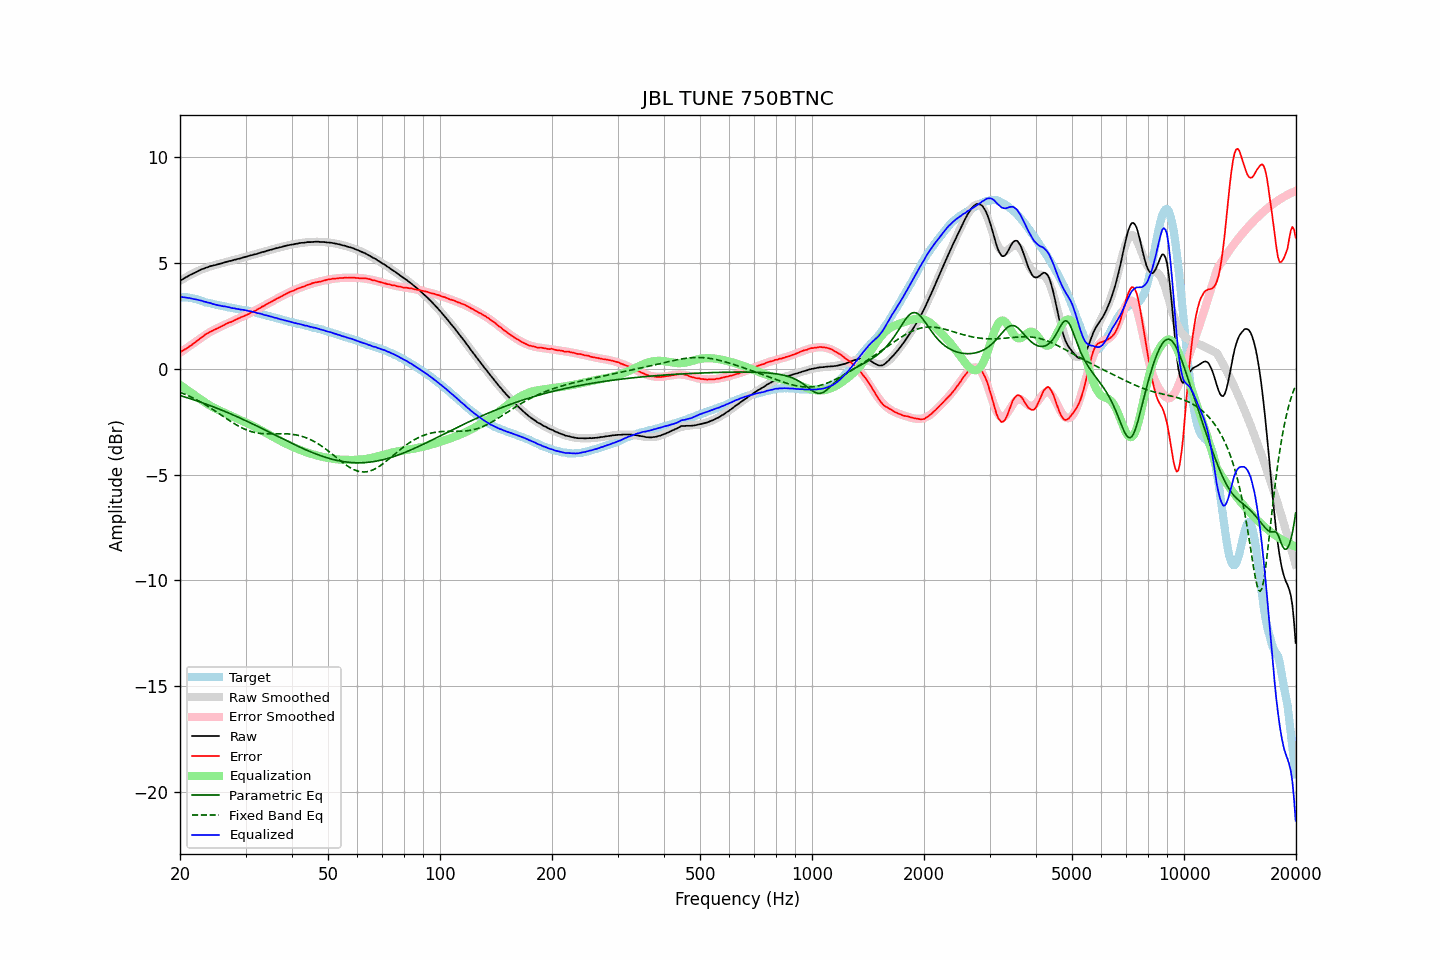

The table this chart was drawn from, first rows:
frequency, raw, error, smoothed, error_smoothed, equalization, parametric_eq, fixed_band_eq, equalized_raw, equalized_smoothed, target
20.00, 4.16, 0.78, 4.16, 0.75, -0.75, -1.26, -1.11, 3.40, 3.40, 3.38
20.20, 4.21, 0.83, 4.20, 0.81, -0.81, -1.29, -1.14, 3.40, 3.39, 3.38
20.40, 4.25, 0.87, 4.25, 0.87, -0.87, -1.31, -1.17, 3.38, 3.39, 3.38
20.61, 4.30, 0.92, 4.30, 0.92, -0.92, -1.33, -1.20, 3.38, 3.38, 3.38
20.81, 4.34, 0.96, 4.34, 0.97, -0.97, -1.36, -1.23, 3.36, 3.37, 3.38
21.02, 4.38, 1.00, 4.38, 1.03, -1.03, -1.38, -1.27, 3.35, 3.36, 3.38
21.23, 4.43, 1.07, 4.43, 1.08, -1.08, -1.40, -1.30, 3.35, 3.34, 3.36
21.44, 4.46, 1.11, 4.47, 1.14, -1.14, -1.43, -1.34, 3.32, 3.33, 3.35
21.66, 4.50, 1.17, 4.50, 1.19, -1.19, -1.45, -1.38, 3.31, 3.32, 3.33
21.87, 4.54, 1.23, 4.54, 1.24, -1.24, -1.48, -1.41, 3.30, 3.30, 3.31
22.09, 4.58, 1.28, 4.58, 1.29, -1.29, -1.50, -1.45, 3.29, 3.29, 3.30
22.31, 4.61, 1.34, 4.61, 1.35, -1.35, -1.53, -1.49, 3.26, 3.27, 3.27
22.54, 4.65, 1.40, 4.65, 1.40, -1.40, -1.55, -1.54, 3.25, 3.25, 3.25
22.76, 4.69, 1.46, 4.68, 1.46, -1.46, -1.58, -1.58, 3.23, 3.22, 3.23
22.99, 4.72, 1.52, 4.71, 1.51, -1.51, -1.61, -1.62, 3.21, 3.20, 3.20
23.22, 4.74, 1.57, 4.74, 1.56, -1.56, -1.63, -1.67, 3.17, 3.18, 3.17
23.45, 4.78, 1.64, 4.77, 1.61, -1.61, -1.66, -1.71, 3.16, 3.16, 3.14
23.69, 4.80, 1.67, 4.80, 1.66, -1.66, -1.69, -1.76, 3.14, 3.14, 3.13
23.92, 4.83, 1.72, 4.82, 1.71, -1.71, -1.72, -1.80, 3.12, 3.11, 3.11
24.16, 4.86, 1.76, 4.85, 1.75, -1.75, -1.75, -1.85, 3.11, 3.10, 3.10
24.40, 4.87, 1.79, 4.87, 1.79, -1.79, -1.77, -1.90, 3.08, 3.08, 3.08
24.65, 4.89, 1.83, 4.89, 1.84, -1.84, -1.80, -1.95, 3.05, 3.06, 3.06
24.89, 4.91, 1.87, 4.91, 1.87, -1.87, -1.83, -2.00, 3.03, 3.04, 3.04
25.14, 4.93, 1.90, 4.93, 1.91, -1.91, -1.86, -2.05, 3.02, 3.02, 3.03
25.39, 4.95, 1.94, 4.95, 1.95, -1.95, -1.89, -2.10, 3.00, 3.01, 3.01
25.65, 4.97, 1.97, 4.97, 1.98, -1.98, -1.92, -2.15, 2.99, 2.99, 3.00
25.91, 4.99, 2.02, 4.99, 2.02, -2.02, -1.95, -2.20, 2.97, 2.98, 2.97
26.16, 5.01, 2.05, 5.01, 2.05, -2.05, -1.99, -2.26, 2.96, 2.96, 2.96
26.43, 5.04, 2.09, 5.03, 2.09, -2.09, -2.02, -2.31, 2.95, 2.94, 2.95
26.69, 5.06, 2.14, 5.05, 2.12, -2.12, -2.05, -2.36, 2.93, 2.93, 2.92
26.96, 5.08, 2.17, 5.07, 2.16, -2.16, -2.08, -2.41, 2.92, 2.91, 2.91
27.23, 5.10, 2.20, 5.09, 2.20, -2.20, -2.11, -2.46, 2.90, 2.90, 2.90
27.50, 5.11, 2.22, 5.11, 2.23, -2.23, -2.15, -2.51, 2.88, 2.88, 2.89
27.77, 5.13, 2.26, 5.13, 2.26, -2.26, -2.18, -2.55, 2.86, 2.87, 2.87
28.05, 5.16, 2.30, 5.15, 2.30, -2.30, -2.21, -2.60, 2.86, 2.85, 2.86
28.33, 5.17, 2.33, 5.17, 2.33, -2.33, -2.25, -2.65, 2.84, 2.84, 2.84
28.62, 5.20, 2.37, 5.19, 2.37, -2.37, -2.28, -2.69, 2.83, 2.83, 2.83
28.90, 5.21, 2.40, 5.22, 2.40, -2.40, -2.31, -2.73, 2.81, 2.82, 2.81
29.19, 5.23, 2.44, 5.24, 2.43, -2.43, -2.35, -2.77, 2.80, 2.80, 2.79
29.48, 5.26, 2.47, 5.26, 2.47, -2.47, -2.38, -2.81, 2.79, 2.79, 2.79
29.78, 5.28, 2.50, 5.28, 2.50, -2.50, -2.42, -2.84, 2.78, 2.78, 2.78
30.08, 5.30, 2.53, 5.30, 2.54, -2.54, -2.45, -2.88, 2.76, 2.76, 2.77
30.38, 5.32, 2.57, 5.32, 2.57, -2.57, -2.49, -2.91, 2.75, 2.75, 2.75
30.68, 5.34, 2.60, 5.34, 2.61, -2.61, -2.53, -2.93, 2.73, 2.73, 2.74
30.99, 5.37, 2.66, 5.36, 2.65, -2.65, -2.56, -2.96, 2.72, 2.71, 2.71
31.30, 5.38, 2.68, 5.38, 2.68, -2.68, -2.60, -2.98, 2.69, 2.70, 2.70
31.61, 5.41, 2.72, 5.40, 2.72, -2.72, -2.64, -3.00, 2.69, 2.68, 2.69
31.93, 5.42, 2.75, 5.42, 2.76, -2.76, -2.67, -3.02, 2.66, 2.66, 2.67
32.24, 5.44, 2.80, 5.45, 2.80, -2.80, -2.71, -3.03, 2.64, 2.64, 2.64
32.57, 5.47, 2.85, 5.47, 2.84, -2.84, -2.75, -3.04, 2.63, 2.62, 2.62
32.89, 5.49, 2.88, 5.49, 2.89, -2.89, -2.78, -3.05, 2.60, 2.60, 2.61
33.22, 5.52, 2.94, 5.51, 2.93, -2.93, -2.82, -3.06, 2.59, 2.58, 2.58
33.55, 5.53, 2.96, 5.53, 2.97, -2.97, -2.86, -3.07, 2.56, 2.56, 2.57
33.89, 5.55, 3.01, 5.55, 3.01, -3.01, -2.90, -3.07, 2.54, 2.54, 2.54
34.23, 5.58, 3.06, 5.58, 3.05, -3.05, -2.93, -3.07, 2.52, 2.52, 2.52
34.57, 5.60, 3.10, 5.60, 3.10, -3.10, -2.97, -3.08, 2.50, 2.50, 2.50
34.92, 5.62, 3.14, 5.62, 3.14, -3.14, -3.01, -3.08, 2.48, 2.48, 2.48
35.27, 5.64, 3.18, 5.64, 3.18, -3.18, -3.05, -3.08, 2.46, 2.46, 2.46
35.62, 5.66, 3.22, 5.66, 3.22, -3.22, -3.09, -3.07, 2.44, 2.44, 2.44
35.97, 5.68, 3.26, 5.68, 3.26, -3.26, -3.12, -3.07, 2.42, 2.42, 2.42
... 635 more rows
